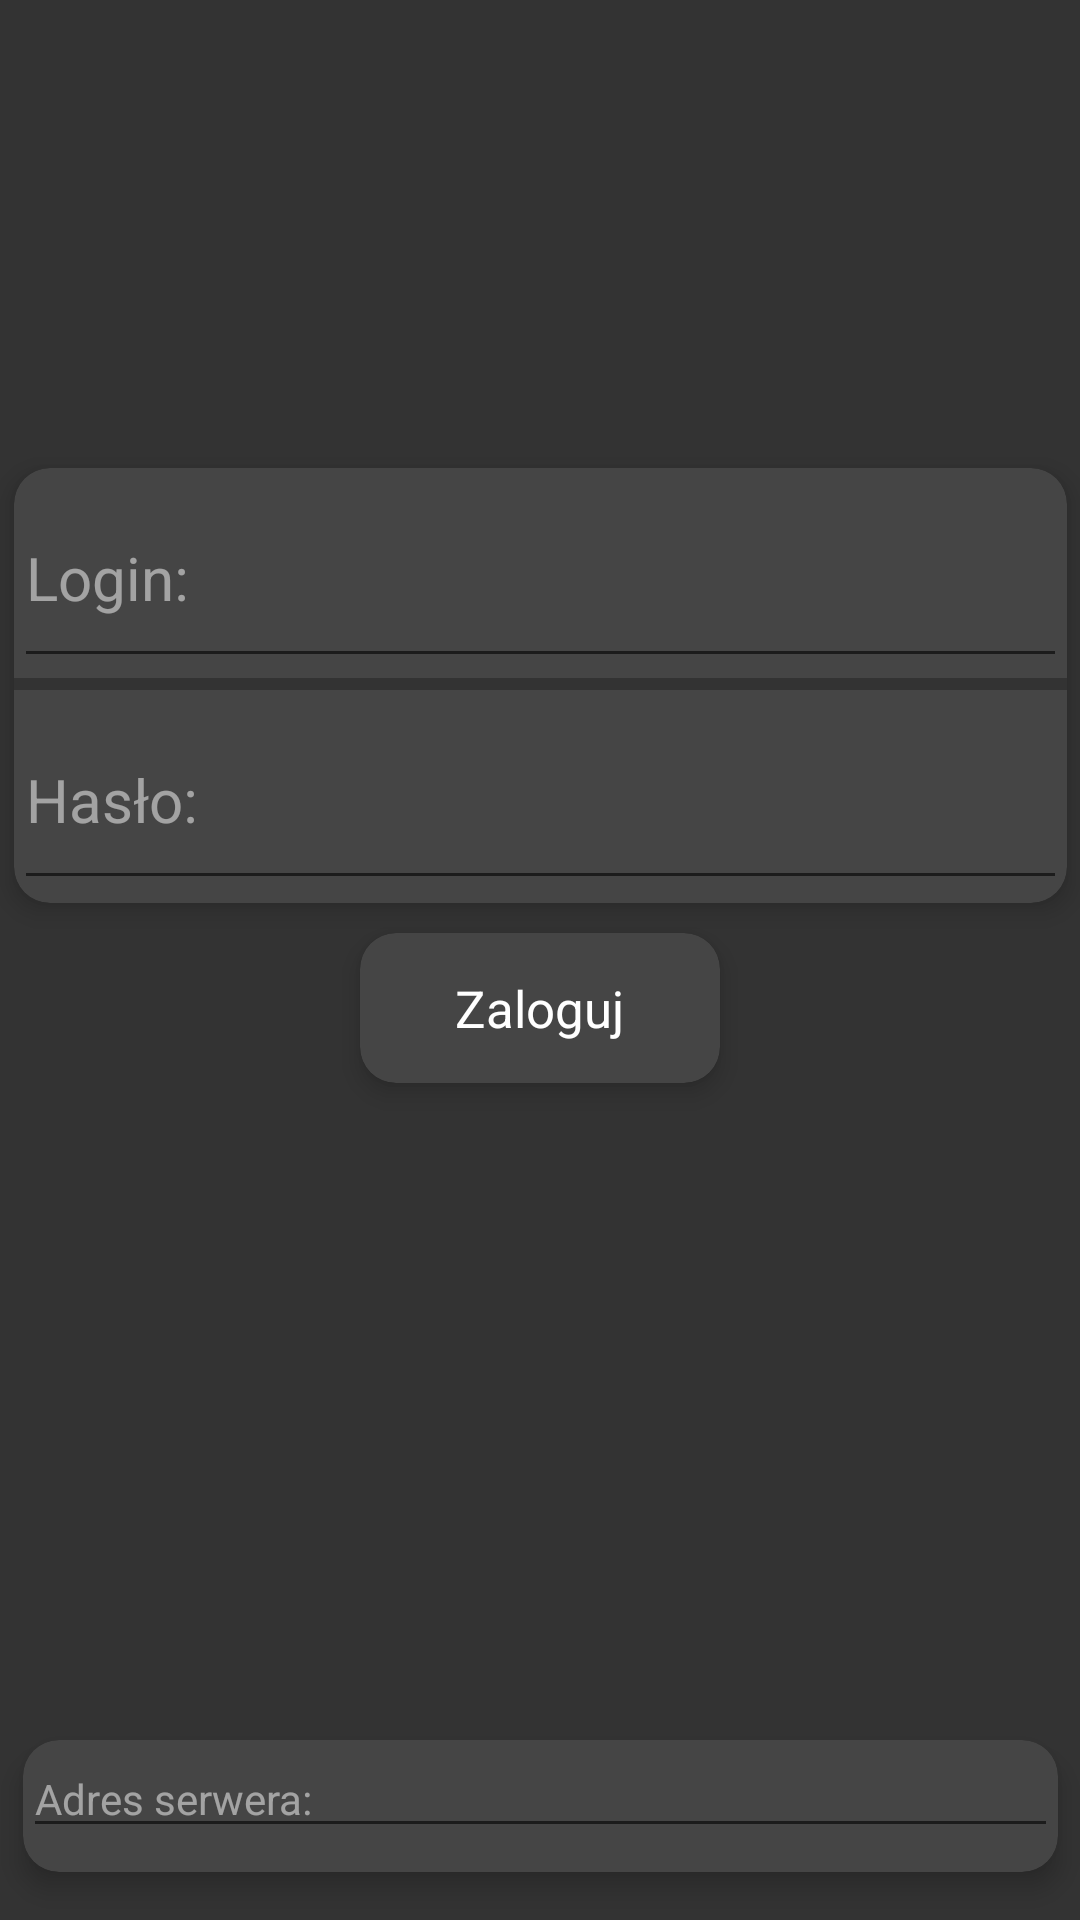

Produce the Android XML layout that renders to this screen, including the resource entries it uses.
<!-- AndroidManifest.xml: application theme Theme.MobileApplication -->
<!-- res/layout/activity_login.xml -->
<?xml version="1.0" encoding="utf-8"?>
<androidx.constraintlayout.widget.ConstraintLayout xmlns:android="http://schemas.android.com/apk/res/android"
    xmlns:tools="http://schemas.android.com/tools"
    android:layout_width="match_parent"
    android:layout_height="match_parent"
    xmlns:app="http://schemas.android.com/apk/res-auto"
    android:background="#333333"
    tools:context=".LoginActivity">

    <androidx.cardview.widget.CardView
        android:id="@+id/cardView"
        android:layout_width="351dp"
        android:layout_height="145dp"
        android:layout_marginTop="156dp"
        app:cardBackgroundColor="#454545"
        app:cardCornerRadius="12dp"
        app:cardElevation="5dp"
        app:layout_constraintEnd_toEndOf="parent"
        app:layout_constraintStart_toStartOf="parent"
        app:layout_constraintTop_toTopOf="parent">

        <LinearLayout
            android:layout_width="match_parent"
            android:layout_height="wrap_content"
            android:orientation="vertical">

            <EditText
                android:id="@+id/txtLogin"
                android:layout_width="match_parent"
                android:layout_height="70dp"
                android:ems="10"
                android:hint="Login:"
                android:inputType="textPersonName"
                android:textColor="@color/white"
                android:textColorHint="#81FFFFFF"
                android:textSize="20dp" />

            <View
                android:id="@+id/divider2"
                android:layout_width="match_parent"
                android:layout_height="4dp"
                android:background="#333333" />

            <EditText
                android:id="@+id/txtPasswd"
                android:layout_width="match_parent"
                android:layout_height="70dp"
                android:ems="10"
                android:hint="Hasło:"
                android:inputType="textPassword"
                android:textColor="@color/white"
                android:textColorHint="#81FFFFFF"
                android:textSize="20dp" />
        </LinearLayout>
    </androidx.cardview.widget.CardView>

    <androidx.cardview.widget.CardView
        android:id="@+id/btnLogin"
        android:layout_width="120dp"
        android:layout_height="50dp"
        android:layout_margin="10dp"
        android:layout_marginTop="416dp"
        app:cardBackgroundColor="#454545"
        app:cardCornerRadius="12dp"
        app:cardElevation="5dp"
        app:layout_constraintEnd_toEndOf="parent"
        app:layout_constraintStart_toStartOf="parent"
        app:layout_constraintTop_toBottomOf="@+id/cardView">

        <LinearLayout
            android:layout_width="match_parent"
            android:layout_height="match_parent"
            android:gravity="center"
            android:orientation="vertical">

            <TextView
                android:layout_width="wrap_content"
                android:layout_height="wrap_content"
                android:text="Zaloguj"
                android:textColor="@color/white"
                android:textSize="17dp" />
        </LinearLayout>
    </androidx.cardview.widget.CardView>
    <ProgressBar
        android:id="@+id/progressBar"
        style="?android:attr/progressBarStyle"
        android:layout_width="wrap_content"
        android:layout_height="wrap_content"
        android:visibility="invisible"
        app:layout_constraintBottom_toBottomOf="parent"
        app:layout_constraintEnd_toEndOf="parent"
        app:layout_constraintHorizontal_bias="0.498"
        app:layout_constraintStart_toStartOf="parent"
        app:layout_constraintTop_toBottomOf="@+id/btnLogin"
        app:layout_constraintVertical_bias="0.142" />

    <androidx.cardview.widget.CardView

        android:layout_width="345dp"
        android:layout_height="44dp"
        android:layout_marginBottom="16dp"
        app:cardBackgroundColor="#454545"
        app:cardCornerRadius="12dp"
        app:cardElevation="5dp"
        app:layout_constraintBottom_toBottomOf="parent"
        app:layout_constraintEnd_toEndOf="parent"
        app:layout_constraintStart_toStartOf="parent">

        <LinearLayout
            android:layout_width="match_parent"
            android:layout_height="wrap_content"
            android:orientation="vertical">

            <EditText

                android:id="@+id/txtIP"
                android:layout_width="match_parent"
                android:layout_height="match_parent"
                android:ems="10"
                android:hint="Adres serwera:"
                android:inputType="textPersonName"
                android:textColor="@color/white"
                android:textColorHint="#81FFFFFF"
                android:textSize="14sp" />

        </LinearLayout>
    </androidx.cardview.widget.CardView>

</androidx.constraintlayout.widget.ConstraintLayout>
<!-- resources referenced by this layout -->
<resources>
  <color name="white">#FFFFFFFF</color>
  <style name="Theme.MobileApplication" parent="Theme.MaterialComponents.DayNight.NoActionBar">
          
          <item name="colorPrimary">@color/grey</item>
          <item name="colorPrimaryVariant">@color/dark_grey</item>
          <item name="colorOnPrimary">@color/white</item>
          
          <item name="colorSecondary">@color/light_grey</item>
          <item name="colorSecondaryVariant">@color/reddish_grey</item>
          <item name="colorOnSecondary">@color/black</item>
          
          <item name="android:statusBarColor" tools:targetApi="l">?attr/colorPrimaryVariant</item>
          
  
  
  
  
  
      </style>
  <color name="grey">#454545</color>
  <color name="dark_grey">#303030</color>
  <color name="light_grey">#6C6C6C</color>
  <color name="reddish_grey">#635B5B</color>
  <color name="black">#FF000000</color>
</resources>
